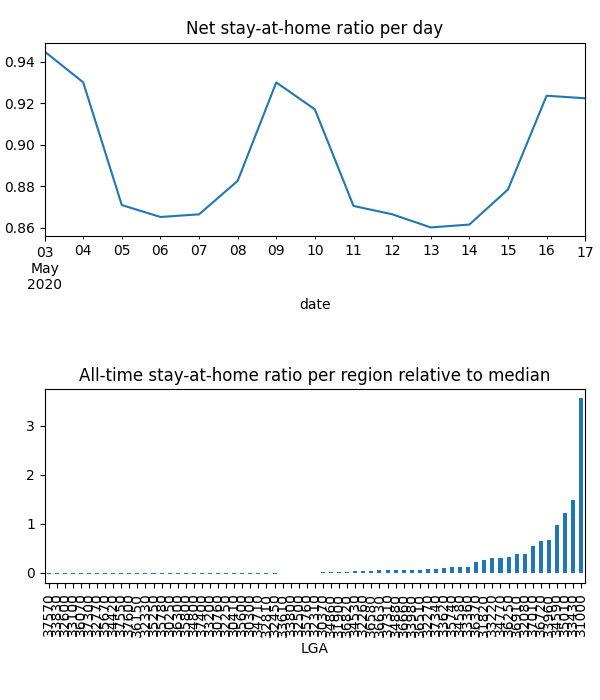

The file beside this chart, header and first rows:
date, LGA, km, stay, weight, visit
2020-05-03, 30250, , 1.0, 0.0001032, 0.0
2020-05-03, 30300, , 1.0, 0.0006021, 0.0
2020-05-03, 30370, 11.06, 0.9814, 0.002258, 0.0
2020-05-03, 30410, , 1.0, 0.0003401, 0.0
2020-05-03, 30760, , 1.0, 0.0002572, 0.0
2020-05-03, 31000, 11.2, 0.9213, 0.2675, 0.4203
2020-05-03, 31820, 10.13, 0.9584, 0.02017, 0.0
2020-05-03, 31900, 9.209, 0.9909, 0.002611, 0.0
2020-05-03, 32080, 10.61, 0.9465, 0.03, 0.008322
2020-05-03, 32250, , 1.0, 0.0002852, 0.0
2020-05-03, 32260, 9.318, 0.9971, 0.004071, 0.0
2020-05-03, 32270, 17.92, 0.9755, 0.006399, 0.0009844
2020-05-03, 32310, , 1.0, 0.001711, 0.0
2020-05-03, 32330, , 1.0, 0.0001067, 0.0
2020-05-03, 32450, 9.07, 0.9995, 0.0006279, 7.923741641208504e-05
2020-05-03, 32500, 9.536, 0.9701, 0.001306, 0.0004205
2020-05-03, 32600, , 1.0, 1.2913306516203401e-05, 0.0
2020-05-03, 32770, , 1.0, 5.970509887643319e-05, 0.0
2020-05-03, 32810, , 1.0, 0.0007072, 0.0
2020-05-03, 33100, , 1.0, 3.8739919548610206e-05, 0.0
2020-05-03, 33200, , 1.0, 0.0002152, 0.0
2020-05-03, 33220, 11.92, 0.9649, 0.02284, 0.0
2020-05-03, 33360, 11.06, 0.9561, 0.01079, 0.0
2020-05-03, 33430, 12.08, 0.9509, 0.1147, 0.01551
2020-05-03, 33610, , 1.0, 0.001107, 0.0
2020-05-03, 33620, 9.324, 0.9706, 0.009111, 0.0
2020-05-03, 33800, , 1.0, 0.001229, 0.0
2020-05-03, 33960, 11.5, 0.9511, 0.05371, 0.08172
2020-05-03, 33980, 19.36, 0.904, 0.006019, 0.0005669
2020-05-03, 34420, , 1.0, 6.349042370466672e-05, 0.0
2020-05-03, 34530, 8.978, 0.9788, 0.004214, 0.00874
2020-05-03, 34580, 8.663, 0.9834, 0.01052, 0.01384
2020-05-03, 34590, 11.17, 0.9416, 0.07787, 0.1789
2020-05-03, 34710, , 1.0, 0.0005746, 0.0
2020-05-03, 34770, 9.749, 0.9553, 0.02402, 0.0
2020-05-03, 34800, 9.07, 0.9227, 0.000205, 2.0822976744415578e-05
2020-05-03, 34860, , 1.0, 0.002339, 0.0
2020-05-03, 34880, 10.71, 0.9766, 0.005514, 0.008032
2020-05-03, 35010, 11.84, 0.9428, 0.09585, 0.1469
2020-05-03, 35250, , 1.0, 0.0001001, 0.0
2020-05-03, 35600, , 1.0, 0.0005434, 0.0
2020-05-03, 35670, 9.536, 0.9598, 7.884806368689246e-05, 0.0002036
2020-05-03, 35740, 10.94, 0.9648, 0.01018, 0.008794
2020-05-03, 35760, , 1.0, 0.00154, 0.0
2020-05-03, 35780, , 1.0, 9.560058116121672e-05, 0.0
2020-05-03, 35800, , 1.0, 0.0001689, 0.0
2020-05-03, 36070, , 1.0, 4.9501008312113035e-05, 0.0
2020-05-03, 36150, , 1.0, 9.146925448977409e-05, 0.0
2020-05-03, 36250, 11.62, 0.9483, 0.02755, 0.0584
2020-05-03, 36300, , 1.0, 0.0001194, 0.0
2020-05-03, 36370, 10.98, 0.9648, 0.01732, 0.006726
2020-05-03, 36510, 8.697, 0.9992, 0.006475, 0.0002718
2020-05-03, 36580, 8.842, 0.9931, 0.005185, 0.000146
2020-05-03, 36630, , 1.0, 0.005015, 0.0
2020-05-03, 36660, 8.611, 0.9793, 0.005918, 0.0
2020-05-03, 36720, 10.07, 0.9626, 0.05011, 0.009957
2020-05-03, 36820, , 1.0, 0.003573, 0.0
2020-05-03, 36910, 9.139, 0.9647, 0.02917, 0.01319
2020-05-03, 37010, 11.01, 0.9159, 0.0436, 0.0
2020-05-03, 37300, 9.536, 0.9591, 7.235680367768471e-05, 0.0001944
... 932 more rows
